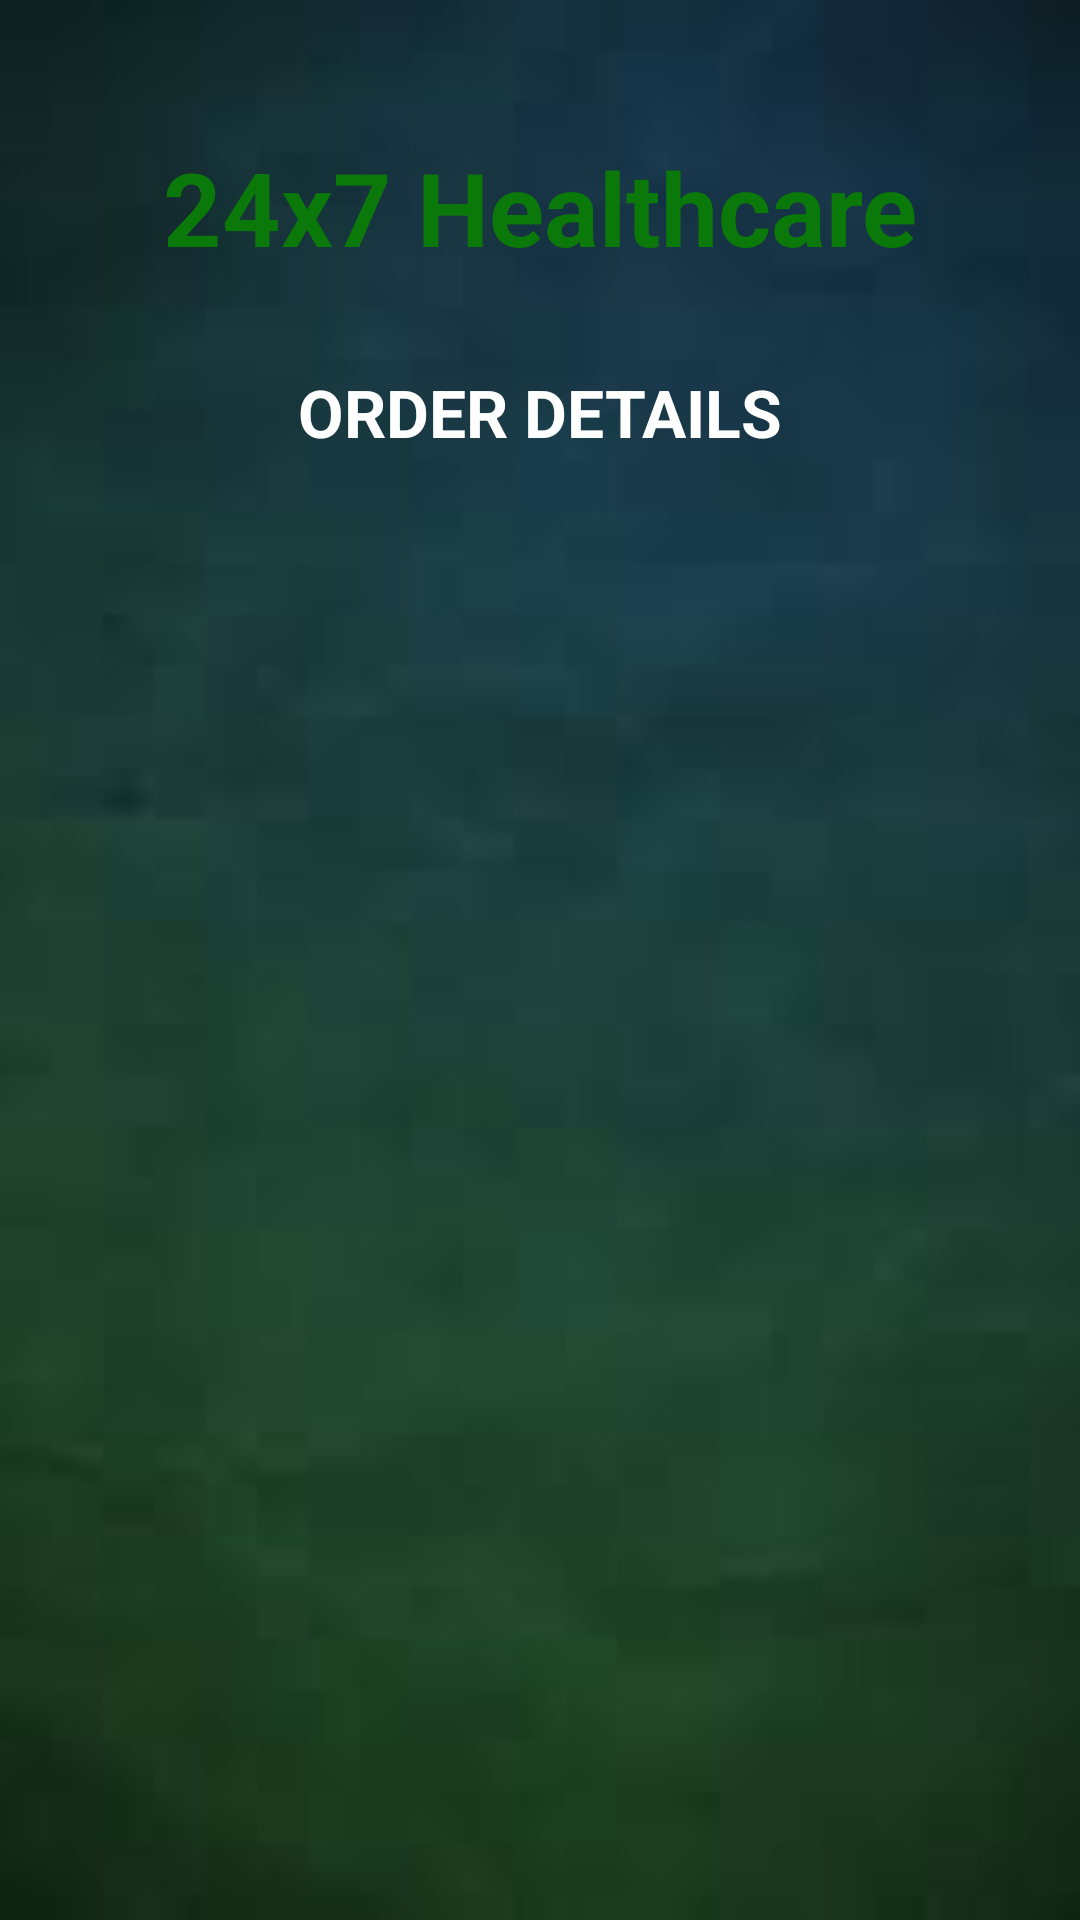

Reconstruct the res/layout file that produces this screen, plus the resources it refers to.
<!-- AndroidManifest.xml: application theme Theme.Doctor_Labtest_Booking_App -->
<!-- res/layout/activity_order_details.xml -->
<?xml version="1.0" encoding="utf-8"?>
<androidx.constraintlayout.widget.ConstraintLayout xmlns:android="http://schemas.android.com/apk/res/android"
    xmlns:app="http://schemas.android.com/apk/res-auto"
    xmlns:tools="http://schemas.android.com/tools"
    android:layout_width="match_parent"
    android:layout_height="match_parent"
    android:background="@drawable/back5"
    tools:context=".OrderDetailsActivity">

    <TextView
        android:id="@+id/textViewODName"
        android:layout_width="wrap_content"
        android:layout_height="wrap_content"
        android:text="24x7 Healthcare"
        android:textColor="@color/green"
        android:textSize="34sp"
        android:textStyle="bold"
        app:layout_constraintBottom_toBottomOf="parent"
        app:layout_constraintEnd_toEndOf="parent"
        app:layout_constraintStart_toStartOf="parent"
        app:layout_constraintTop_toTopOf="parent"
        app:layout_constraintVertical_bias="0.078" />

    <TextView
        android:id="@+id/textViewODTitle"
        android:layout_width="wrap_content"
        android:layout_height="wrap_content"
        android:text="ORDER DETAILS"
        android:textColor="@color/white"
        android:textSize="22sp"
        android:textStyle="bold"
        app:layout_constraintBottom_toBottomOf="parent"
        app:layout_constraintEnd_toEndOf="parent"
        app:layout_constraintStart_toStartOf="parent"
        app:layout_constraintTop_toBottomOf="@+id/textViewODName"
        app:layout_constraintVertical_bias="0.06" />

    <ListView
        android:id="@+id/listViewOD"
        android:layout_width="364dp"
        android:layout_height="490dp"
        android:layout_margin="10dp"
        android:layout_marginStart="16dp"
        android:layout_marginTop="16dp"
        android:layout_marginEnd="16dp"
        app:layout_constraintBottom_toBottomOf="parent"
        app:layout_constraintEnd_toEndOf="@+id/textViewODTitle"
        app:layout_constraintHorizontal_bias="0.506"
        app:layout_constraintStart_toStartOf="@+id/textViewODTitle"
        app:layout_constraintTop_toBottomOf="@+id/textViewODTitle"
        app:layout_constraintVertical_bias="0.45" />


</androidx.constraintlayout.widget.ConstraintLayout>
<!-- resources referenced by this layout -->
<resources>
  <color name="green">#0B780A</color>
  <color name="white">#FFFFFFFF</color>
  <!-- drawable back5: jpeg bitmap (drawable, 1410 bytes) -->
  <style name="Theme.Doctor_Labtest_Booking_App" parent="Theme.MaterialComponents.DayNight.NoActionBar">
          
          <item name="colorPrimary">@color/green</item>
          <item name="colorPrimaryVariant">@color/darkgreen</item>
          <item name="colorOnPrimary">@color/white</item>
          
          <item name="colorSecondary">@color/teal_200</item>
          <item name="colorSecondaryVariant">@color/teal_700</item>
          <item name="colorOnSecondary">@color/black</item>
          
          <item name="android:statusBarColor">?attr/colorPrimaryVariant</item>
          
      </style>
  <color name="darkgreen">#036A02</color>
  <color name="teal_200">#FF03DAC5</color>
  <color name="teal_700">#FF018786</color>
  <color name="black">#FF000000</color>
</resources>
